Photos from the image-classification dataset "Zeytin_224x224_Augmented" in the GitHub repository omersuyank/OliveDiseases. Its 3 classes are: kus gozu mantari, pas akari, saglikli.

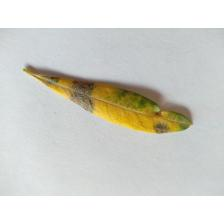
Label: kus gozu mantari

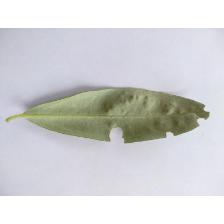
Label: pas akari

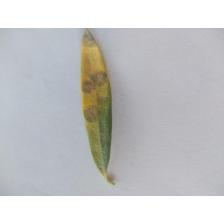
Label: kus gozu mantari

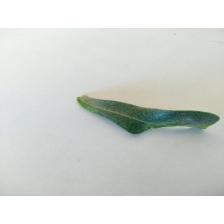
Label: pas akari

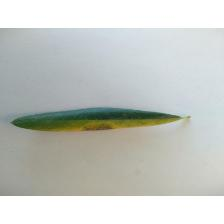
Label: kus gozu mantari

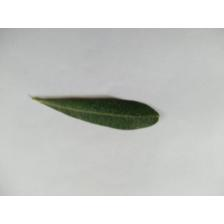
Label: saglikli
